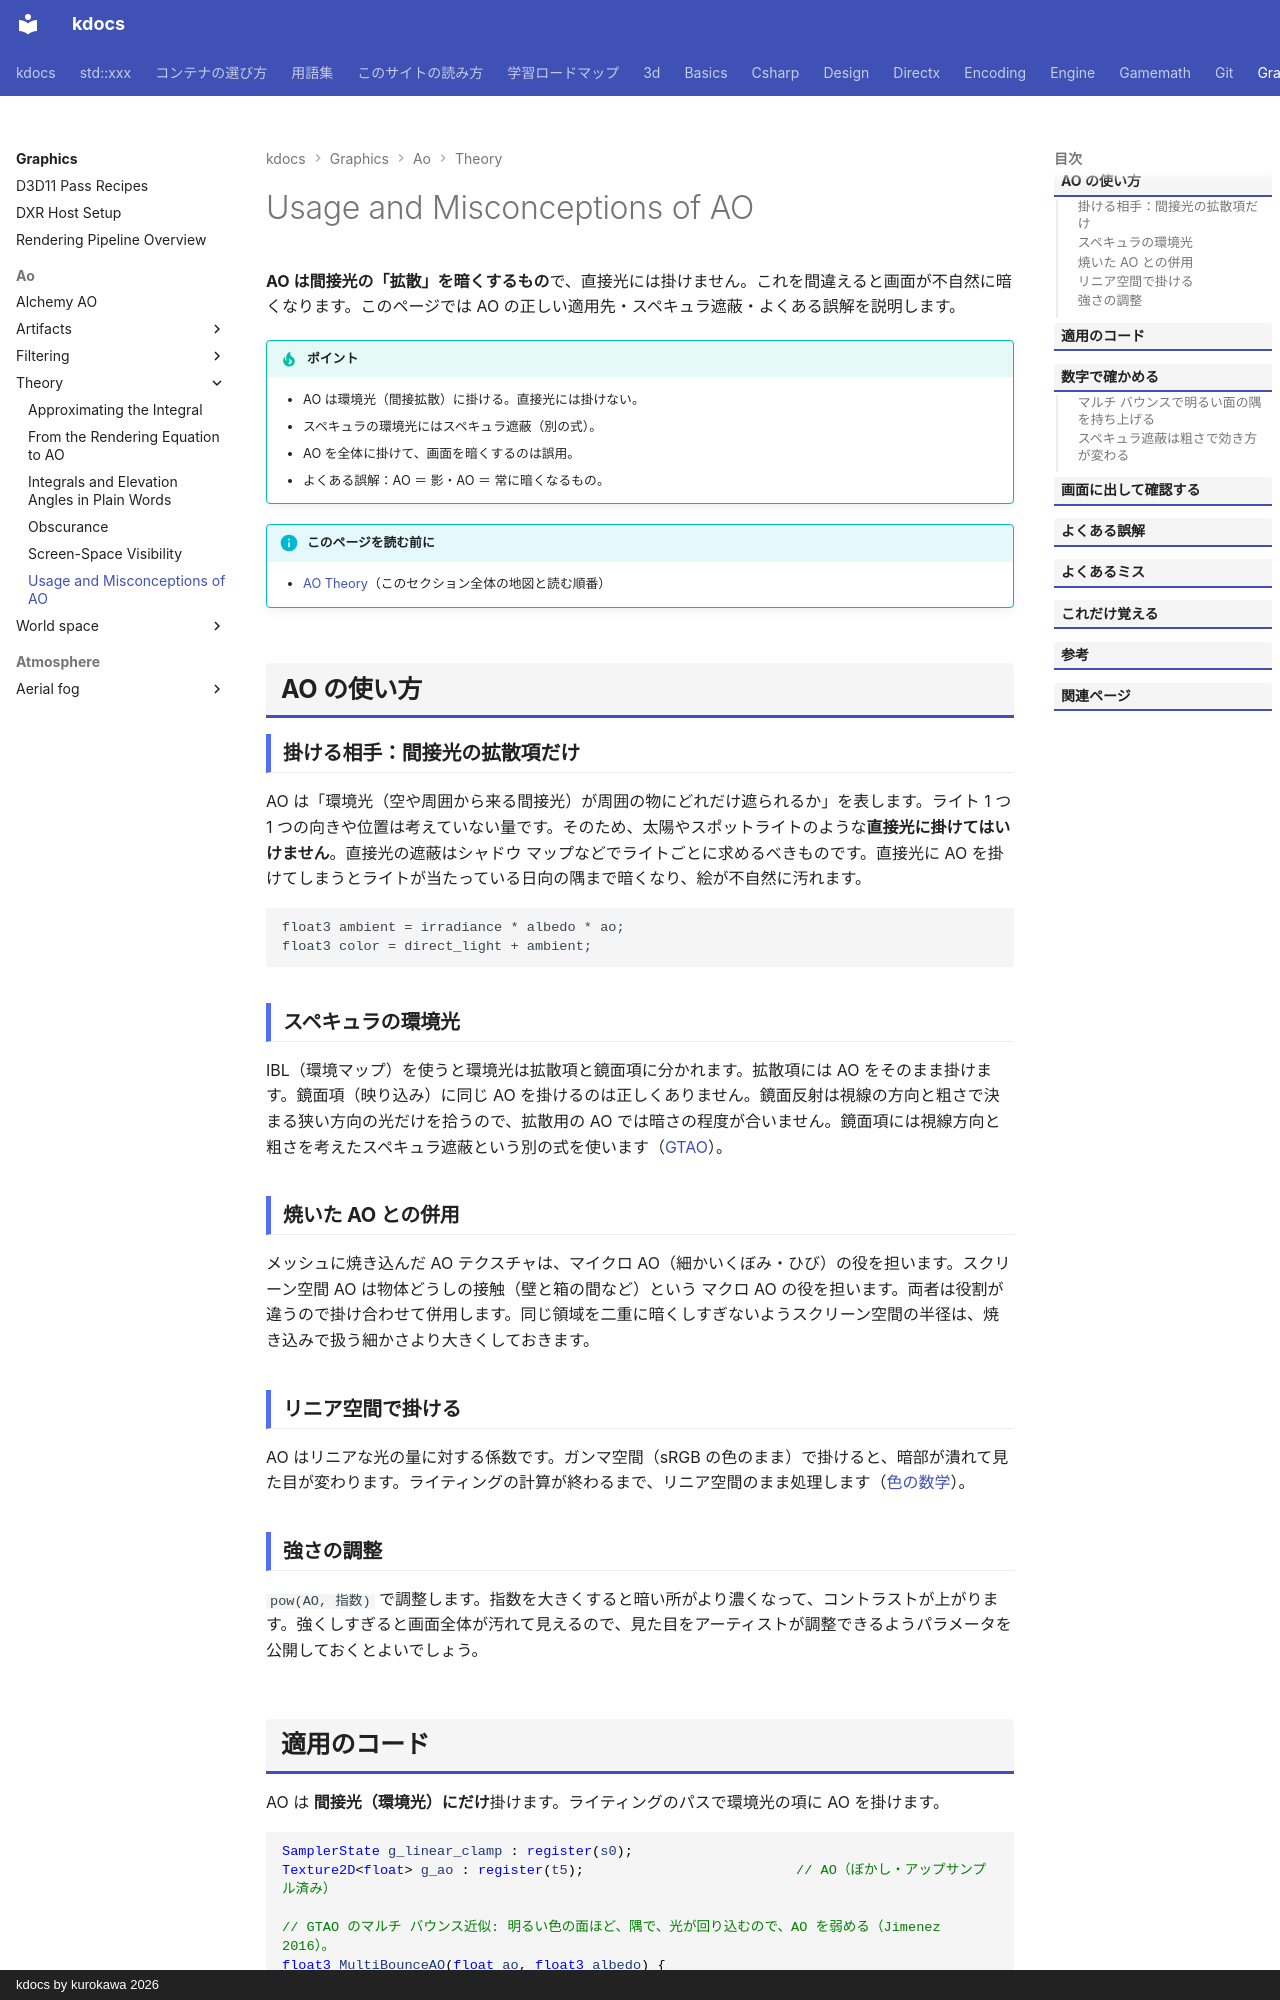

repository: qwzxdf/kdocs · page: graphics/ao/theory/usage-misconceptions/index.html · generator: mkdocs · copyright: kdocs by kurokawa 2026

---
title: Usage and Misconceptions of AO
tags:
  - 描画
---

# Usage and Misconceptions of AO

<strong>AO は間接光の「拡散」を暗くするもの</strong>で、直接光には掛けません。これを間違えると画面が不自然に暗くなります。このページでは AO の正しい適用先・スペキュラ遮蔽・よくある誤解を説明します。

!!! tip "ポイント"
    - AO は環境光（間接拡散）に掛ける。直接光には掛けない。
    - スペキュラの環境光にはスペキュラ遮蔽（別の式）。
    - AO を全体に掛けて、画面を暗くするのは誤用。
    - よくある誤解：AO ＝ 影・AO ＝ 常に暗くなるもの。

!!! info "このページを読む前に"
    - [AO Theory](index.md)（このセクション全体の地図と読む順番）

## AO の使い方

### 掛ける相手：間接光の拡散項だけ

AO は「環境光（空や周囲から来る間接光）が周囲の物にどれだけ遮られるか」を表します。ライト 1 つ 1 つの向きや位置は考えていない量です。そのため、太陽やスポットライトのような<strong>直接光に掛けてはいけません</strong>。直接光の遮蔽はシャドウ マップなどでライトごとに求めるべきものです。直接光に AO を掛けてしまうとライトが当たっている日向の隅まで暗くなり、絵が不自然に汚れます。

```text
float3 ambient = irradiance * albedo * ao;
float3 color = direct_light + ambient;
```

### スペキュラの環境光

IBL（環境マップ）を使うと環境光は拡散項と鏡面項に分かれます。拡散項には AO をそのまま掛けます。鏡面項（映り込み）に同じ AO を掛けるのは正しくありません。鏡面反射は視線の方向と粗さで決まる狭い方向の光だけを拾うので、拡散用の AO では暗さの程度が合いません。鏡面項には視線方向と粗さを考えたスペキュラ遮蔽という別の式を使います（[GTAO](../gtao.md)）。

### 焼いた AO との併用

メッシュに焼き込んだ AO テクスチャは、マイクロ AO（細かいくぼみ・ひび）の役を担います。スクリーン空間 AO は物体どうしの接触（壁と箱の間など）という マクロ AO の役を担います。両者は役割が違うので掛け合わせて併用します。同じ領域を二重に暗くしすぎないようスクリーン空間の半径は、焼き込みで扱う細かさより大きくしておきます。

### リニア空間で掛ける

AO はリニアな光の量に対する係数です。ガンマ空間（sRGB の色のまま）で掛けると、暗部が潰れて見た目が変わります。ライティングの計算が終わるまで、リニア空間のまま処理します（[色の数学](../../../gamemath/color.md)）。

### 強さの調整

`pow(AO, 指数)` で調整します。指数を大きくすると暗い所がより濃くなって、コントラストが上がります。強くしすぎると画面全体が汚れて見えるので、見た目をアーティストが調整できるようパラメータを公開しておくとよいでしょう。
